pico-8 play session: no input (idle), after a click and taps of 🅾, ❎, 🅾+❎, 🅾 in the second before t = 0

[t = 1 s] idle ~1s (no d-pad/buttons)
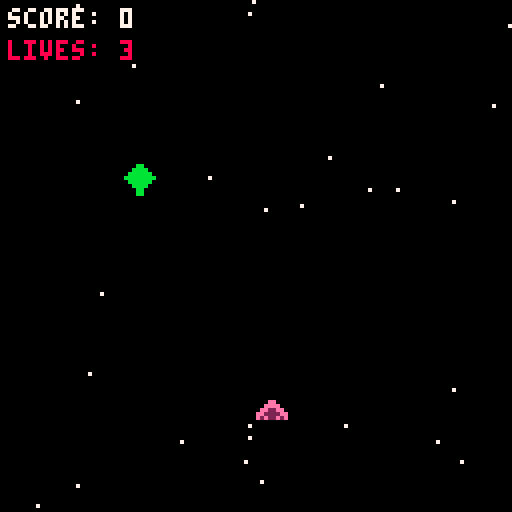
[t = 2 s] idle ~2s (no d-pad/buttons)
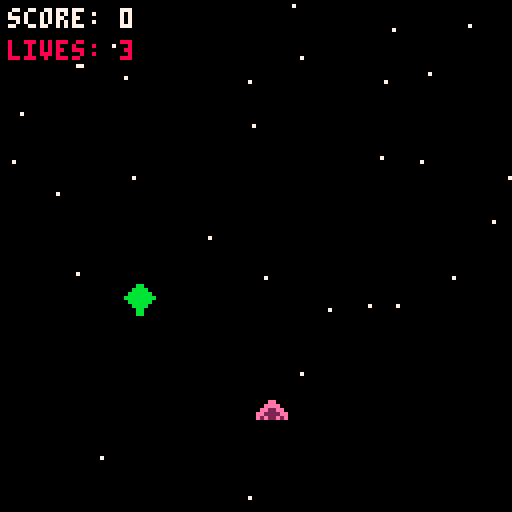
[t = 4 s] idle ~4s (no d-pad/buttons)
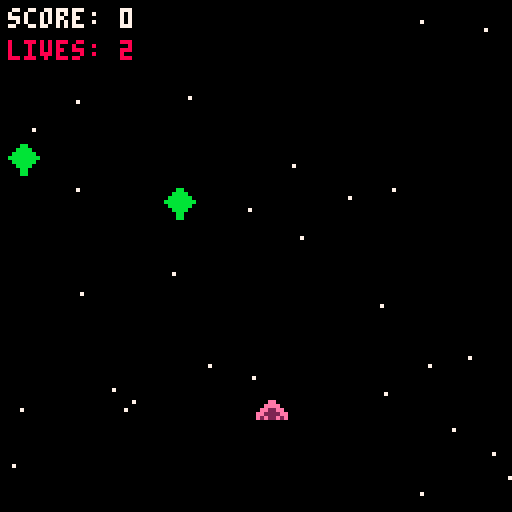
[t = 6 s] idle ~6s (no d-pad/buttons)
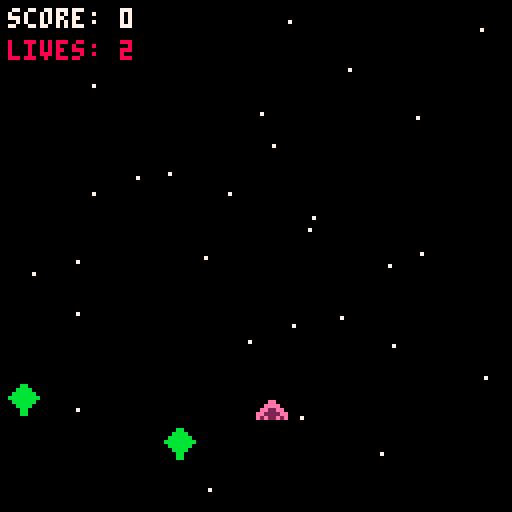
[t = 8 s] idle ~8s (no d-pad/buttons)
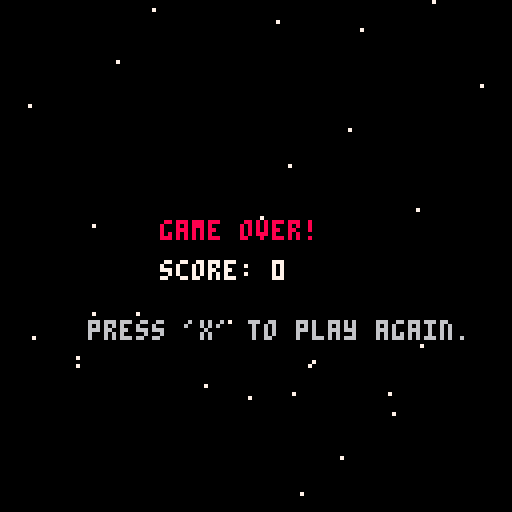

pico-8 cartridge
version 43
__lua__
function _init()
 player_x = 64
 player_y = 100
 bullets = {}
 enemies = {}
 score = 0
 game_over = false
 lives = 3
 game_start = true
 stars = {}
 
 for i=1, 30 do
  add(stars, {x = rnd(120), y = rnd(120), speed = rnd(1)+0.5})
 end
end

function _update()
 
 if game_over then 
  if btnp(5) then _init() end
  return
 end
 
 for s in all(stars) do
  s.y += s.speed
  if s.y > 128 then
   s.y = 0
   s.x = rnd(128)
  end
 end
 
 if btn(0) then player_x -= 3 end
 if btn(1) then player_x += 3 end
 if btnp(4) then add(bullets, {x = player_x + 4, y = player_y}) end
 for b in all(bullets) do
  b.y -= 4
  if b.y < 0 then del(bullets, b) end
 end
 
 if rnd(100) < 2 then
 	add(enemies, {x = rnd(120), y = 0})
	end
	
	for e in all(enemies) do
	 e.y += 1
	 if e.y > 120 then 
	  lives -= 1
	  del(enemies, e) end
	end 
 
 if lives <= 0 then
  game_over = true
 end
 
	for b in all(bullets) do
	 for e in all(enemies) do
	  if abs(b.x-e.x) < 6 and abs(b.y-e.y) < 6 then
	   del(bullets, b)
	   del(enemies, e)
	   score += 1
	  end
	 end
	end
end

function _draw()
 cls()
 
 for s in all(stars) do
 pset(s.x, s.y, 7)
 end
  
 if game_over then
 	print("game over!", 40, 55, 8)
 	print("score: "..score, 40, 65, 7)
 	print("press 'x' to play again.", 22, 80, 6)
 	return
 end
 
 
 spr(1, player_x, player_y)
 for b in all(bullets) do
 pset(b.x, b.y, 4)
 end
 
 for e in all(enemies) do
  spr(2, e.x, e.y)
 end
 
 print("score: "..score, 2, 2, 7)
 print("lives: "..lives, 2, 10, 8)
end
__gfx__
00000000000ee000000bb00000000000000000000000000000000000000000000000000000000000000000000000000000000000000000000000000000000000
0000000000eeee0000bbbb0000000000000000000000000000000000000000000000000000000000000000000000000000000000000000000000000000000000
007007000ee22ee00bbbbbb000000000000000000000000000000000000000000000000000000000000000000000000000000000000000000000000000000000
00077000ee2222eebbbbbbbb00000000000000000000000000000000000000000000000000000000000000000000000000000000000000000000000000000000
00077000e2e22e2e0bbbbbb000000000000000000000000000000000000000000000000000000000000000000000000000000000000000000000000000000000
007007000000000000bbbb0000000000000000000000000000000000000000000000000000000000000000000000000000000000000000000000000000000000
0000000000000000000bb00000000000000000000000000000000000000000000000000000000000000000000000000000000000000000000000000000000000
0000000000000000000bb00000000000000000000000000000000000000000000000000000000000000000000000000000000000000000000000000000000000
